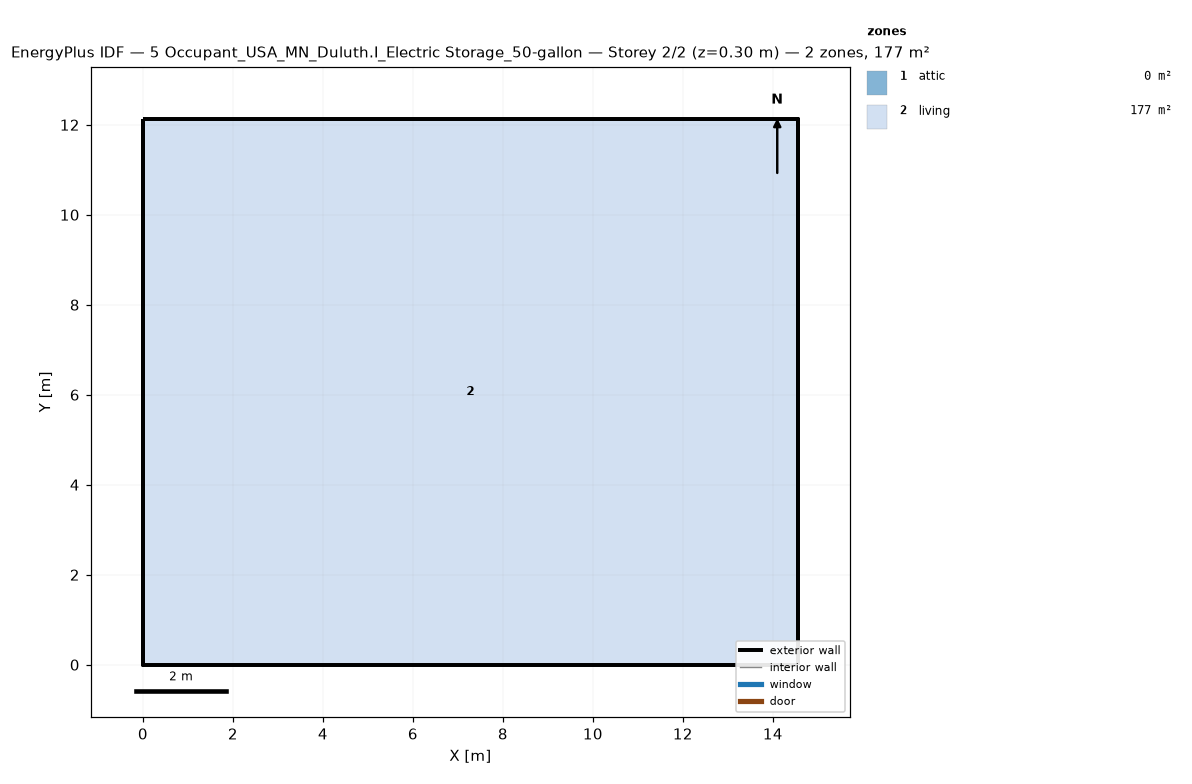
=== STOREY PLAN SPEC (per zone: floor XY polygon, exterior-wall plan segments, windows/doors) ===
zone 1: attic  (0.0 m²)
  exterior wall: (14.55, 0.00) – (14.55, 12.13) – (14.55, 6.06)  [18.2 m]
  exterior wall: (0.00, 12.13) – (0.00, 0.00) – (0.00, 6.06)  [18.2 m]
zone 2: living  (176.5 m²)
  floor: (0.00, 0.00) (0.00, 12.13) (14.55, 12.13) (14.55, 0.00)
  exterior wall: (0.00, 0.00) – (14.55, 0.00)  [14.6 m]
  exterior wall: (14.55, 0.00) – (14.55, 12.13)  [12.1 m]
  exterior wall: (14.55, 12.13) – (0.00, 12.13)  [14.6 m]
  exterior wall: (0.00, 12.13) – (0.00, 0.00)  [12.1 m]

=== DERIVED (storey summary) ===
Building: 5 Occupant_USA_MN_Duluth.I_Electric Storage_50-gallon
Storey: 2 of 2  (floor level z = 0.30 m)
Storey gross floor area: 176.5 m²
Zones on this storey: 2
  - attic: floor 0.0 m²; exterior wall 36.4 m (24.5 m²); WWR 0.0%
  - living: floor 176.5 m²; exterior wall 53.4 m (146.4 m²); WWR 0.0%
Zone adjacency: (none detected)